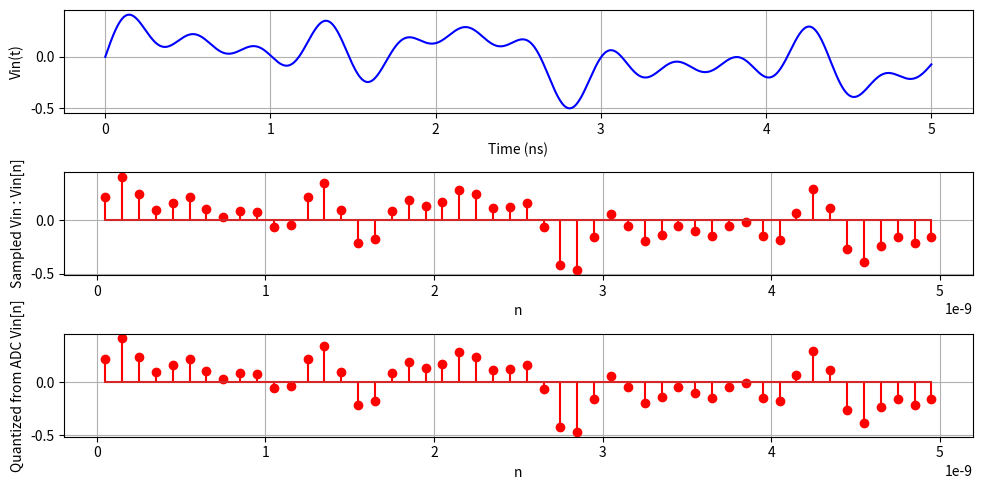
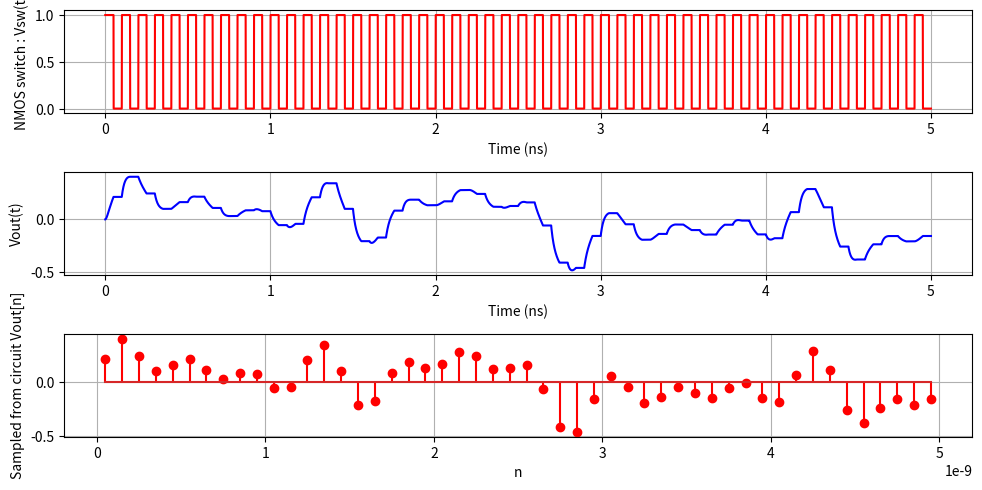
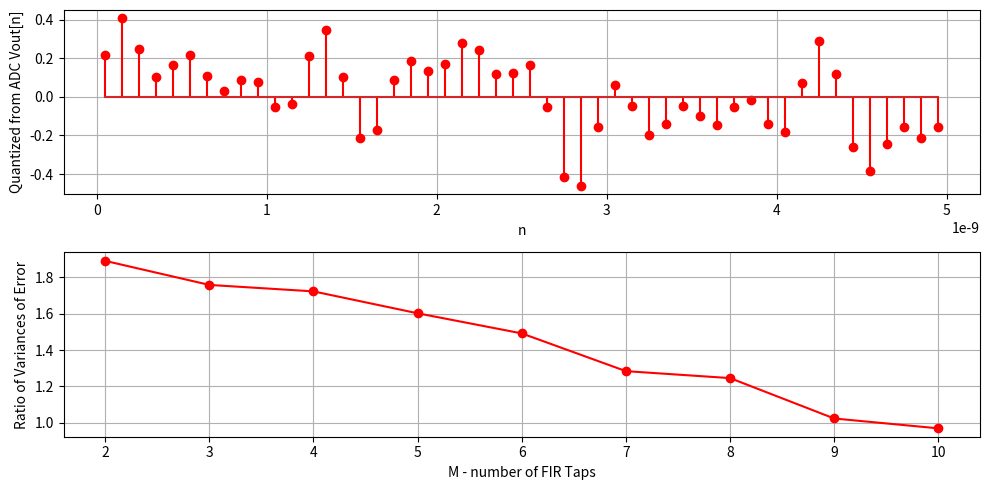

These figures' Python source, in order:
import numpy as np
import matplotlib.pyplot as plt
import math

def quantize(signal, num_bits):
    num_levels = 2**num_bits
    quant_step = 1/num_levels # if the range is [-0.5,0.5]
    signal_q = np.round(signal/quant_step)*quant_step
    return signal_q

f1  = 0.2e9
f2  = 0.58e9
f3  = 1e9
f4  = 1.7e9
f5  = 2.4e9

f = np.gcd(np.gcd(int(f1),int(f2)),np.gcd(int(f3),int(f4)))
T  = 1/f
Fs = 10e9  # Sampling frequency
Ts = 1 / Fs 
time_constant = 12e-12 # RC Time constant
C = 0.1 # number of cycles for plot
#C = 2 # number of cycles for plot

N = 7 #ADC quantizer bits
M_range = np.arange(2, 11) # FIR filter taps

Tph = Ts/2 #tracking phase time

t = np.linspace(0, C/f, 10000)  

V1_t = 0.125*np.sin(2*np.pi*f1*t)
V2_t = 0.125*np.sin(2*np.pi*f2*t)
V3_t = 0.125*np.sin(2*np.pi*f3*t)
V4_t = 0.125*np.sin(2*np.pi*f4*t)
V5_t = 0.125*np.sin(2*np.pi*f5*t)

Vin_t = V1_t + V2_t + V3_t + V4_t + V5_t

n =  np.arange(Ts/2, C/f, Ts)

V1_n = 0.125*np.sin(2*np.pi*f1*n)
V2_n = 0.125*np.sin(2*np.pi*f2*n)
V3_n = 0.125*np.sin(2*np.pi*f3*n)
V4_n = 0.125*np.sin(2*np.pi*f4*n)
V5_n = 0.125*np.sin(2*np.pi*f5*n)

Vin_n = V1_n + V2_n + V3_n + V4_n + V5_n # ideally sampled Vin signal 



Vsw_t = np.zeros(len(t))
Vout_t = np.zeros(len(t))
Vout_n = np.zeros(len(n))

hold_val = 0
sw_count = 1
num_sample_points_per_cycle = np.ceil(len(t)/(C*T/Ts))
idx = 0

for i in range(len(t)):
    t1 = t[i]
    if(i <= sw_count*num_sample_points_per_cycle/2): #tracking
        Vsw_t[i] = 1
        Vout_t[i] = Vin_t[i] + (hold_val - Vin_t[i])*(math.exp(-(t1-((sw_count-1)/2)*Ts)/time_constant))
        if(i == sw_count*num_sample_points_per_cycle/2):
            hold_val = Vout_t[i]
    elif (i == (sw_count+1)*num_sample_points_per_cycle/2): 
        Vsw_t[i] = 0
        sw_count = sw_count + 2
        Vout_t[i] = hold_val
        Vout_n[idx] = hold_val
        idx = idx + 1
    else: #hold
        Vsw_t[i] = 0
        Vout_t[i] = hold_val
Vout_n[idx] = hold_val

Vout_q_n = quantize(Vout_n, N) # ADC with sampling from the circuit
Vin_q_n  = quantize(Vin_n, N)  # ADC with ideal sampling

Var_E = np.zeros(len(M_range))

k=0
#estimate error = Vout_q_n - Vin_n
for M in M_range:
    Vout_previous_values = np.zeros((len(n) - (M), M))
    for i in range(M):
        Vout_previous_values[:, i] = Vout_q_n[M - i -1 : len(n)-i-1]

    #target_signal = Vin_q_n[M-1:]
    d = Vout_q_n[M : len(n)] - Vout_n[M : len(n)]
    #to get FIR filter coefficients using Least squares estimnation
    h_filter = np.linalg.pinv(Vout_previous_values.T @ Vout_previous_values) @ Vout_previous_values.T @ d
    
    E_estimate = Vout_previous_values @ h_filter
    Vout_q_new_n = Vout_q_n[M:] + E_estimate
    
    E = Vout_q_new_n - Vout_n[M:]
    Var_E[k] = np.var(E)
    k = k+1

#calculated previously
Var_uniform_q_noise = 5.086e-6

Var_ratio = Var_E[::-1]/Var_uniform_q_noise

# Plots
plt.figure(figsize=(10, 5))
plt.subplot(3, 1, 1)
plt.plot(t * 1e9, Vin_t,  color='b')
plt.xlabel("Time (ns)")
plt.ylabel("Vin(t)")
plt.grid()
plt.subplot(3, 1, 2)
plt.stem(n, Vin_n, linefmt='r', markerfmt='ro')
plt.xlabel("n")
plt.ylabel("Sampled Vin : Vin[n]")
plt.grid()
plt.subplot(3, 1, 3)
plt.stem(n, Vin_q_n, linefmt='r', markerfmt='ro')
plt.xlabel("n")
plt.ylabel("Quantized from ADC Vin[n]")
plt.grid()
plt.tight_layout()
plt.show()

plt.figure(figsize=(10, 5))
plt.subplot(3, 1, 1)
plt.plot(t * 1e9, Vsw_t,  color='r')
plt.xlabel("Time (ns)")
plt.ylabel("NMOS switch : Vsw(t)")
plt.grid()
plt.subplot(3, 1, 2)
plt.plot(t * 1e9, Vout_t,  color='b')
plt.xlabel("Time (ns)")
plt.ylabel("Vout(t)")
plt.grid()
plt.subplot(3, 1, 3)
plt.stem(n, Vout_n, linefmt='r', markerfmt='ro')
plt.xlabel("n")
plt.ylabel("Sampled from circuit Vout[n]")
plt.grid()
plt.tight_layout()
plt.show()

plt.figure(figsize=(10, 5))
plt.subplot(2, 1, 1)
plt.stem(n, Vout_q_n, linefmt='r', markerfmt='ro')
plt.xlabel("n")
plt.ylabel("Quantized from ADC Vout[n]")
plt.grid()
plt.subplot(2, 1, 2)
plt.plot(M_range, Var_ratio,  color='r', marker='o')
plt.xlabel("M - number of FIR Taps")
plt.ylabel("Ratio of Variances of Error")
plt.grid()
plt.tight_layout()
plt.show()
